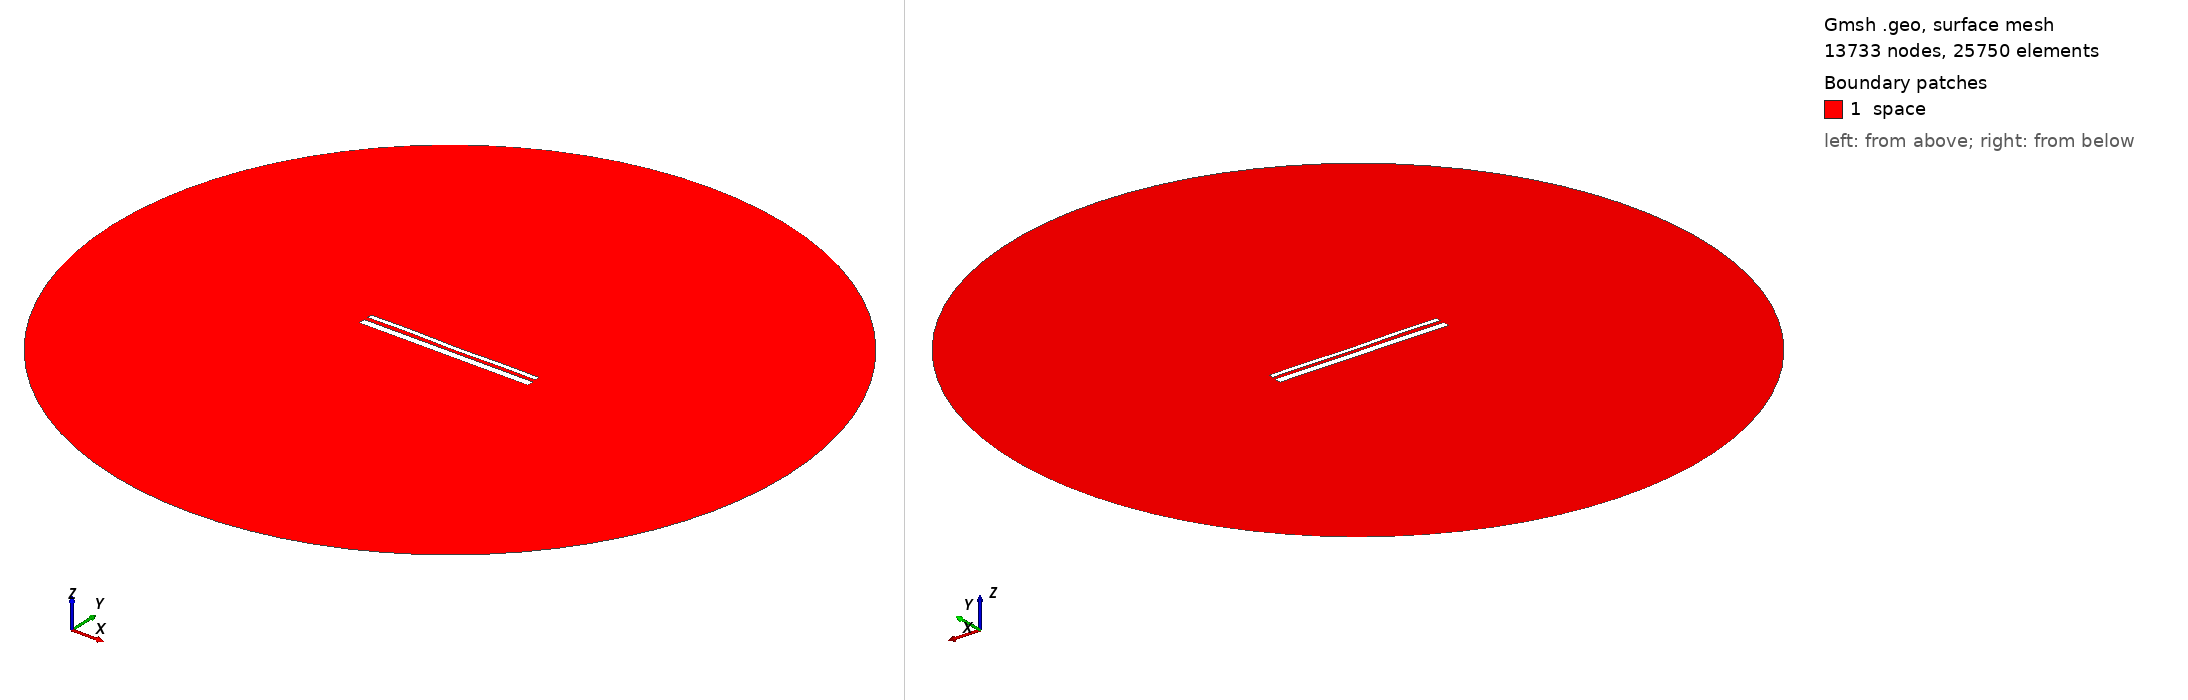

Gmsh geometry script, surface-meshed: 13733 nodes, 25750 surface elements. Boundary patches (legend numbers): 1 space. Left view from above one corner, right view from below the opposite corner. Legend entries are the model's physical surfaces. The drawing asked Gmsh for element sizes between 1% and 20% of the model's largest extent; the script's own settings can give other sizes.

=== 13795.geo (drawn) ===
//---------------------------------------
// Geometry kernel
//---------------------------------------

SetFactory("OpenCASCADE");



//---------------------------------------
// Parameters of the geometry
//---------------------------------------

// Overetch of the upper plate
overetch = 0.5;

// Distance between the plates
distance = 2.0;

// Discretization over the x axis (for the deformation)
nx = 50; 

// Length of the plate
L = 100 - overetch; 

// Number of modes
n = 4; 

// 1st mode coefficient
coeff(1) = -0.15;
beta(1) = 0.596864 * 3.1415926535 / L;

// 2nd mode coefficient
coeff(2) = -0.075;
beta(2) = 1.49418 * 3.1415926535 / L;

// 3rd mode coefficient
coeff(3) = 0.07499999999999998;
beta(3) = 2.50025 * 3.1415926535 / L;

// 4th mode coefficient
coeff(4) = 0.15;
beta(4) = 3.49999 * 3.1415926535 / L;



//---------------------------------------
// Upper plate (deformed rectangle)
//---------------------------------------

// Coordiantes of the upper plate
xmin = -50;
xmax = 50 - overetch;

// Height of the upper plate
yheight = 4 - 2 * overetch;

// Indexes of the points
UpperID[] = {};
LowerID[] = {};
LeftID[] = {};
RightID[] = {};

// Point index
p = 1;

// Horizontal edges
For i In {1:nx}
    x = xmin + (i-1)*(xmax - xmin)/(nx-1);

    y_bottom = distance / 2 + overetch;
    For j In {1:n}
        C = (Cosh(beta(j)*L) + Cos(beta(j)*L)) / (Sinh(beta(j)*L) + Sin(beta(j)*L));
        y_bottom  = y_bottom + coeff(j) * (Cosh(beta(j)*(x+50)) - Cos(beta(j)*(x+50)) - C * (Sinh(beta(j)*(x+50)) - Sin(beta(j)*(x+50))));
    EndFor

    y_top = y_bottom + yheight;

    Point(p) = {x, y_top, 0, 1.0};
    UpperID[i] = p;
    p = p + 1;

    Point(p) = {x, y_bottom, 0, 1.0};
    LowerID[i] = p;
    p = p + 1;
EndFor

// Create point lists
UpperPts[] = {}; LowerPts[] = {};
For i In {1:nx}
  UpperPts[] += {UpperID[i]};
  LowerPts[] += {LowerID[i]};
EndFor

// Build splines
Spline(1) = {UpperPts[]};
Spline(2) = {LowerPts[]};
Line(3) = {LowerPts[nx-1], UpperPts[nx-1]};
Line(4) = {LowerPts[0], UpperPts[0]};

// Build the plane surface
Curve Loop(1) = {2, 3, -1, -4};
Plane Surface(1) = {1};



//---------------------------------------
// Lower plate (rectangle)
//---------------------------------------

// Vertices
Point(1001) = {-50, -1, 0, 1.0};
Point(1002) = { 50, -1, 0, 1.0};
Point(1003) = { 50,  -5, 0, 1.0};
Point(1004) = {-50,  -5, 0, 1.0};

// Edges
Line(5) = {1001, 1002};
Line(6) = {1002, 1003};
Line(7) = {1003, 1004};
Line(8) = {1004, 1001};

// Plane surface
Line Loop(2) = {5, 6, 7, 8};
Plane Surface(2) = {2}; 



//---------------------------------------
// Outer (fictious) boundary
//---------------------------------------

// Points
Point(1005) = {0, 0, 0};       // Center
Point(1006) = {200, 0, 0};     // Start point
Point(1007) = {0, 200, 0};     // 90 degrees
Point(1008) = {-200, 0, 0};    // 180 degrees
Point(1009) = {0, -200, 0};    // 270 degrees

// Circle arcs (each needs start, center, end)
Circle(9) = {1006, 1005, 1007};
Circle(10) = {1007, 1005, 1008};
Circle(11) = {1008, 1005, 1009};
Circle(12) = {1009, 1005, 1006};

// Plane surface for the entire domain
Curve Loop(3) = {9, 10, 11, 12};
Surface(3) = {3};

// Subtract the plates from the whole domain to obtain the actual domain where we want to solve the equations
BooleanDifference{ Surface{3}; Delete; }{ Surface{1}; Surface{2}; Delete; }




//---------------------------------------
// Transfinite Lines/Curves
//---------------------------------------

// Set the number of points on the boundaries
r = 7;

// Plates
Transfinite Curve {1, 2} = 50*r Using Progression 1;
Transfinite Curve {3, 4} = 2*r Using Progression 1;
Transfinite Line {5, 7} = 50*r Using Progression 1;
Transfinite Line {6, 8} = 2*r Using Progression 1;

// Outer boundary
Transfinite Line {9, 10, 11, 12} = 20 Using Progression 1;



//---------------------------------------
// Physical groups
//---------------------------------------                

// Physical curves (boundaries)
Physical Line("force_segment", 10) = {2};
Physical Line("upper_plate", 11) = {1, 3, 4};
Physical Line("lower_plate", 12) = {5, 6, 7, 8};
Physical Line("boundary", 20) = {9, 10, 11, 12};

// Physical Surfaces
Physical Surface("space", 30) = {3};



//---------------------------------------
// 6. Generate the Mesh
//---------------------------------------

// 2D mesh generation
Mesh 2;
